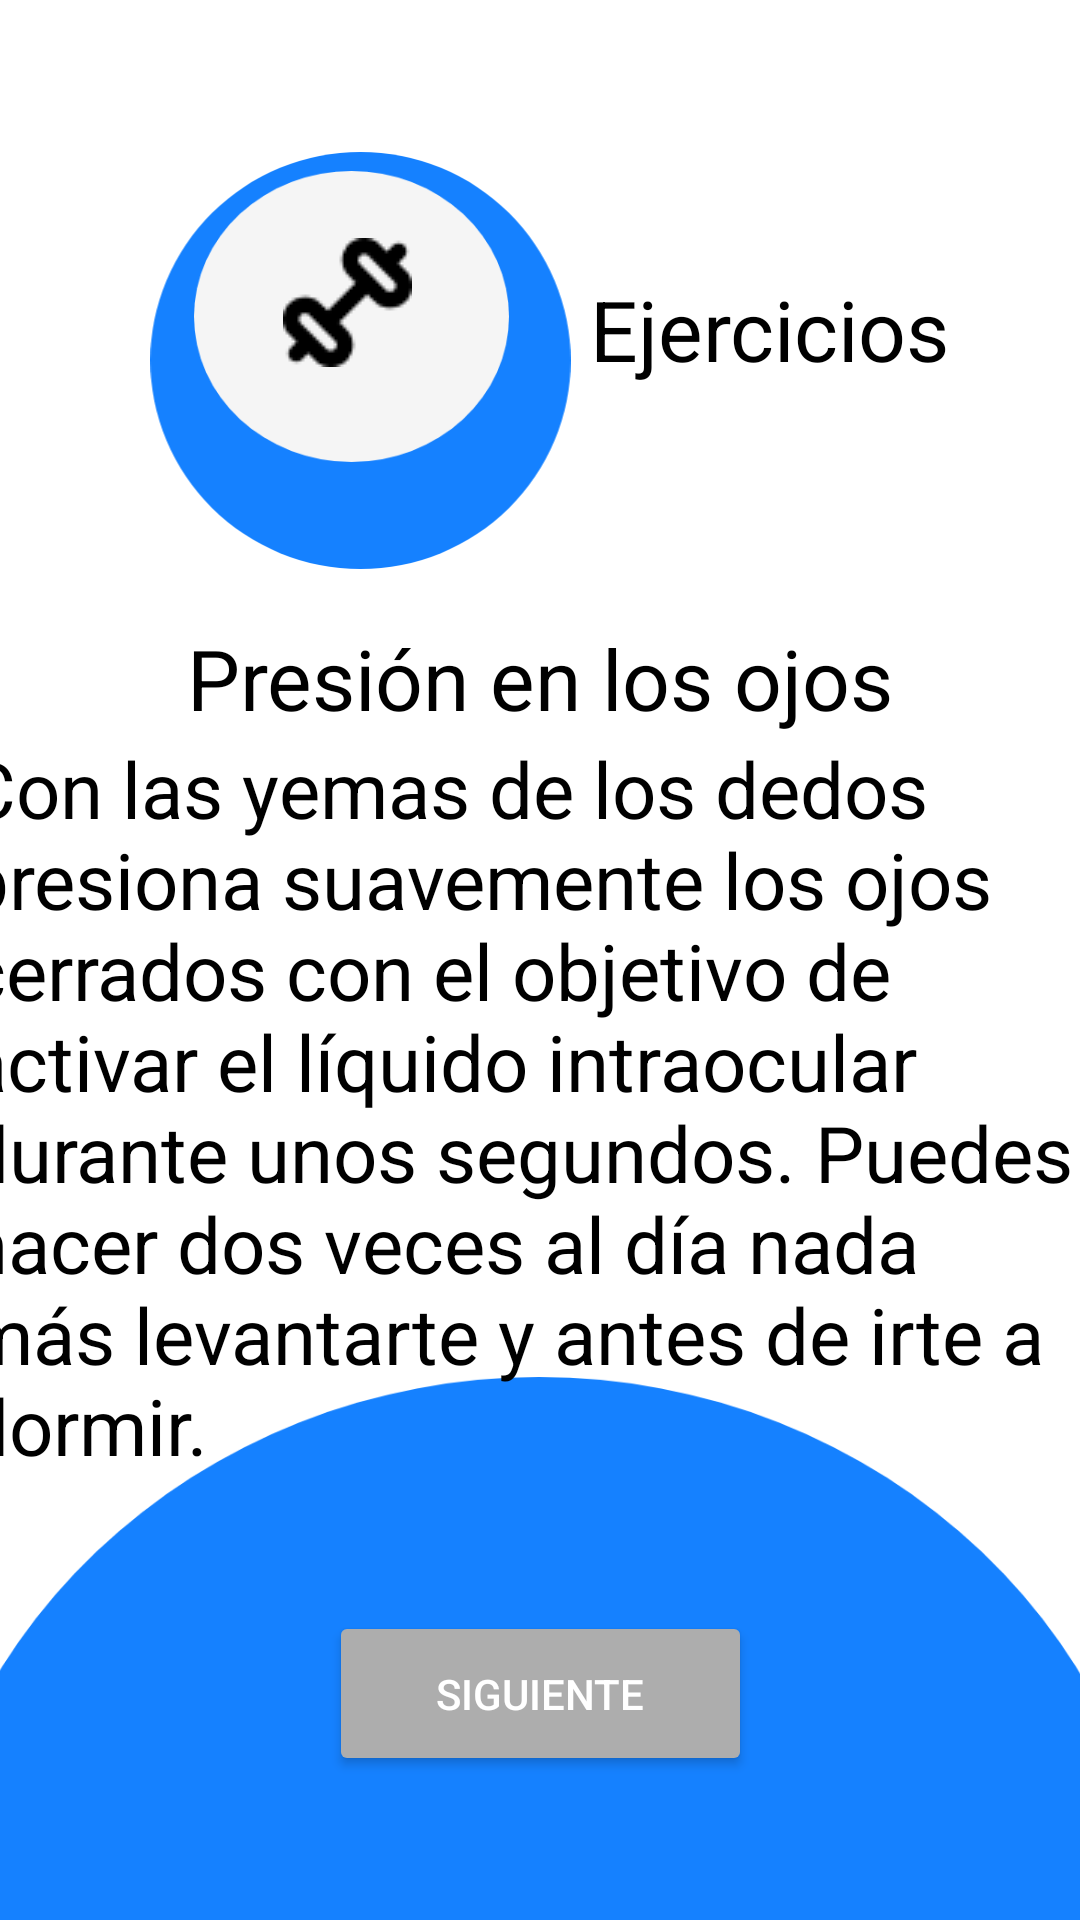

Layout XML and referenced resources for this Android screen:
<!-- AndroidManifest.xml: application theme Theme.Optimhapp -->
<!-- res/layout/activity_ejercicio3.xml -->
<?xml version="1.0" encoding="utf-8"?>
<androidx.constraintlayout.widget.ConstraintLayout xmlns:android="http://schemas.android.com/apk/res/android"
    xmlns:app="http://schemas.android.com/apk/res-auto"
    xmlns:tools="http://schemas.android.com/tools"
    android:layout_width="match_parent"
    android:layout_height="match_parent"
    tools:context=".Ejercicio3">

    <ImageView
        android:id="@+id/imageView73"
        android:layout_width="149dp"
        android:layout_height="139dp"
        app:layout_constraintBottom_toBottomOf="parent"
        app:layout_constraintEnd_toEndOf="parent"
        app:layout_constraintHorizontal_bias="0.216"
        app:layout_constraintStart_toStartOf="parent"
        app:layout_constraintTop_toTopOf="parent"
        app:layout_constraintVertical_bias="0.101"
        app:srcCompat="@drawable/ellipse_23" />

    <ImageView
        android:id="@+id/imageView74"
        android:layout_width="wrap_content"
        android:layout_height="wrap_content"
        app:layout_constraintBottom_toBottomOf="parent"
        app:layout_constraintEnd_toEndOf="parent"
        app:layout_constraintHorizontal_bias="0.254"
        app:layout_constraintStart_toStartOf="parent"
        app:layout_constraintTop_toTopOf="parent"
        app:layout_constraintVertical_bias="0.105"
        app:srcCompat="@drawable/ellipse_18__2_" />

    <ImageView
        android:id="@+id/imageView75"
        android:layout_width="wrap_content"
        android:layout_height="wrap_content"
        app:layout_constraintBottom_toBottomOf="parent"
        app:layout_constraintEnd_toEndOf="parent"
        app:layout_constraintHorizontal_bias="0.298"
        app:layout_constraintStart_toStartOf="parent"
        app:layout_constraintTop_toTopOf="parent"
        app:layout_constraintVertical_bias="0.133"
        app:srcCompat="@drawable/image_3__1_" />

    <TextView
        android:id="@+id/textView32"
        android:layout_width="wrap_content"
        android:layout_height="wrap_content"
        android:text="@string/ejer"
        android:textColor="@color/black"
        android:textSize="28dp"
        app:layout_constraintBottom_toBottomOf="parent"
        app:layout_constraintEnd_toEndOf="parent"
        app:layout_constraintHorizontal_bias="0.82"
        app:layout_constraintStart_toStartOf="parent"
        app:layout_constraintTop_toTopOf="parent"
        app:layout_constraintVertical_bias="0.151" />

    <TextView
        android:id="@+id/textView34"
        android:layout_width="wrap_content"
        android:layout_height="wrap_content"
        android:text="@string/Presion"
        android:textColor="@color/black"
        android:textSize="28sp"
        app:layout_constraintBottom_toBottomOf="parent"
        app:layout_constraintEnd_toEndOf="parent"
        app:layout_constraintStart_toStartOf="parent"
        app:layout_constraintTop_toTopOf="parent"
        app:layout_constraintVertical_bias="0.344" />

    <ImageView
        android:id="@+id/imageView76"
        android:layout_width="484dp"
        android:layout_height="181dp"
        app:layout_constraintBottom_toBottomOf="parent"
        app:layout_constraintEnd_toEndOf="parent"
        app:layout_constraintHorizontal_bias="0.506"
        app:layout_constraintStart_toStartOf="parent"
        app:layout_constraintTop_toTopOf="parent"
        app:layout_constraintVertical_bias="1.0"
        app:srcCompat="@drawable/ellipse_29" />

    <Button
        android:id="@+id/button37"
        android:layout_width="141dp"
        android:layout_height="55dp"
        android:backgroundTint="@color/gris"
        android:text="@string/siguiente"
        android:textColor="@color/white"
        app:cornerRadius="80dp"
        app:layout_constraintBottom_toBottomOf="@+id/imageView76"
        app:layout_constraintEnd_toEndOf="parent"
        app:layout_constraintStart_toStartOf="parent"
        app:layout_constraintTop_toTopOf="parent"
        app:layout_constraintVertical_bias="0.918" />

    <TextView
        android:id="@+id/textView36"
        android:layout_width="382dp"
        android:layout_height="289dp"
        android:text="@string/lectura3"
        android:textColor="@color/black"
        android:textSize="26dp"
        app:layout_constraintBottom_toBottomOf="parent"
        app:layout_constraintEnd_toEndOf="parent"
        app:layout_constraintHorizontal_bias="0.551"
        app:layout_constraintStart_toStartOf="parent"
        app:layout_constraintTop_toTopOf="parent"
        app:layout_constraintVertical_bias="0.699" />
</androidx.constraintlayout.widget.ConstraintLayout>
<!-- resources referenced by this layout -->
<resources>
  <color name="black">#FF000000</color>
  <color name="gris">#ADADAD</color>
  <color name="white">#FFFFFFFF</color>
  <!-- drawable ellipse_18__2_ (drawable) -->
  <vector xmlns:android="http://schemas.android.com/apk/res/android"
      android:width="105dp"
      android:height="97dp"
      android:viewportWidth="105"
      android:viewportHeight="97">
    <path
        android:pathData="M0,48.5a52.5,48.5 0,1 0,105 0a52.5,48.5 0,1 0,-105 0z"
        android:fillColor="#F5F5F5"/>
  </vector>
  <!-- drawable ellipse_23 (drawable) -->
  <vector xmlns:android="http://schemas.android.com/apk/res/android"
      android:width="129dp"
      android:height="128dp"
      android:viewportWidth="129"
      android:viewportHeight="128">
    <path
        android:pathData="M0,64a64.5,64 0,1 0,129 0a64.5,64 0,1 0,-129 0z"
        android:fillColor="#1581FF"/>
  </vector>
  <!-- drawable ellipse_29 (drawable) -->
  <vector xmlns:android="http://schemas.android.com/apk/res/android"
      android:width="339dp"
      android:height="147dp"
      android:viewportWidth="339"
      android:viewportHeight="147">
    <path
        android:pathData="M0,161.5a169.5,161.5 0,1 0,339 0a169.5,161.5 0,1 0,-339 0z"
        android:fillColor="#1581FF"/>
  </vector>
  <!-- drawable image_3__1_: png bitmap (drawable, 806 bytes) -->
  <string name="Presion">Presión en los ojos</string>
  <string name="ejer">Ejercicios</string>
  <string name="lectura3">Con las yemas de los dedos presiona suavemente los ojos cerrados con el objetivo de activar el líquido intraocular durante unos segundos.
          Puedes hacer dos veces al día nada más levantarte y antes de irte a dormir.</string>
  <string name="siguiente">Siguiente</string>
  <style name="Theme.Optimhapp" parent="Theme.MaterialComponents.DayNight.NoActionBar">
          
          <item name="colorPrimary">@color/purple_500</item>
          <item name="colorPrimaryVariant">@color/purple_700</item>
          <item name="colorOnPrimary">@color/white</item>
          
          <item name="colorSecondary">@color/teal_200</item>
          <item name="colorSecondaryVariant">@color/teal_700</item>
          <item name="colorOnSecondary">@color/black</item>
          
          <item name="android:statusBarColor">?attr/colorPrimaryVariant</item>
          
      </style>
  <color name="purple_500">#FF6200EE</color>
  <color name="purple_700">#FF3700B3</color>
  <color name="teal_200">#FF03DAC5</color>
  <color name="teal_700">#FF018786</color>
</resources>
